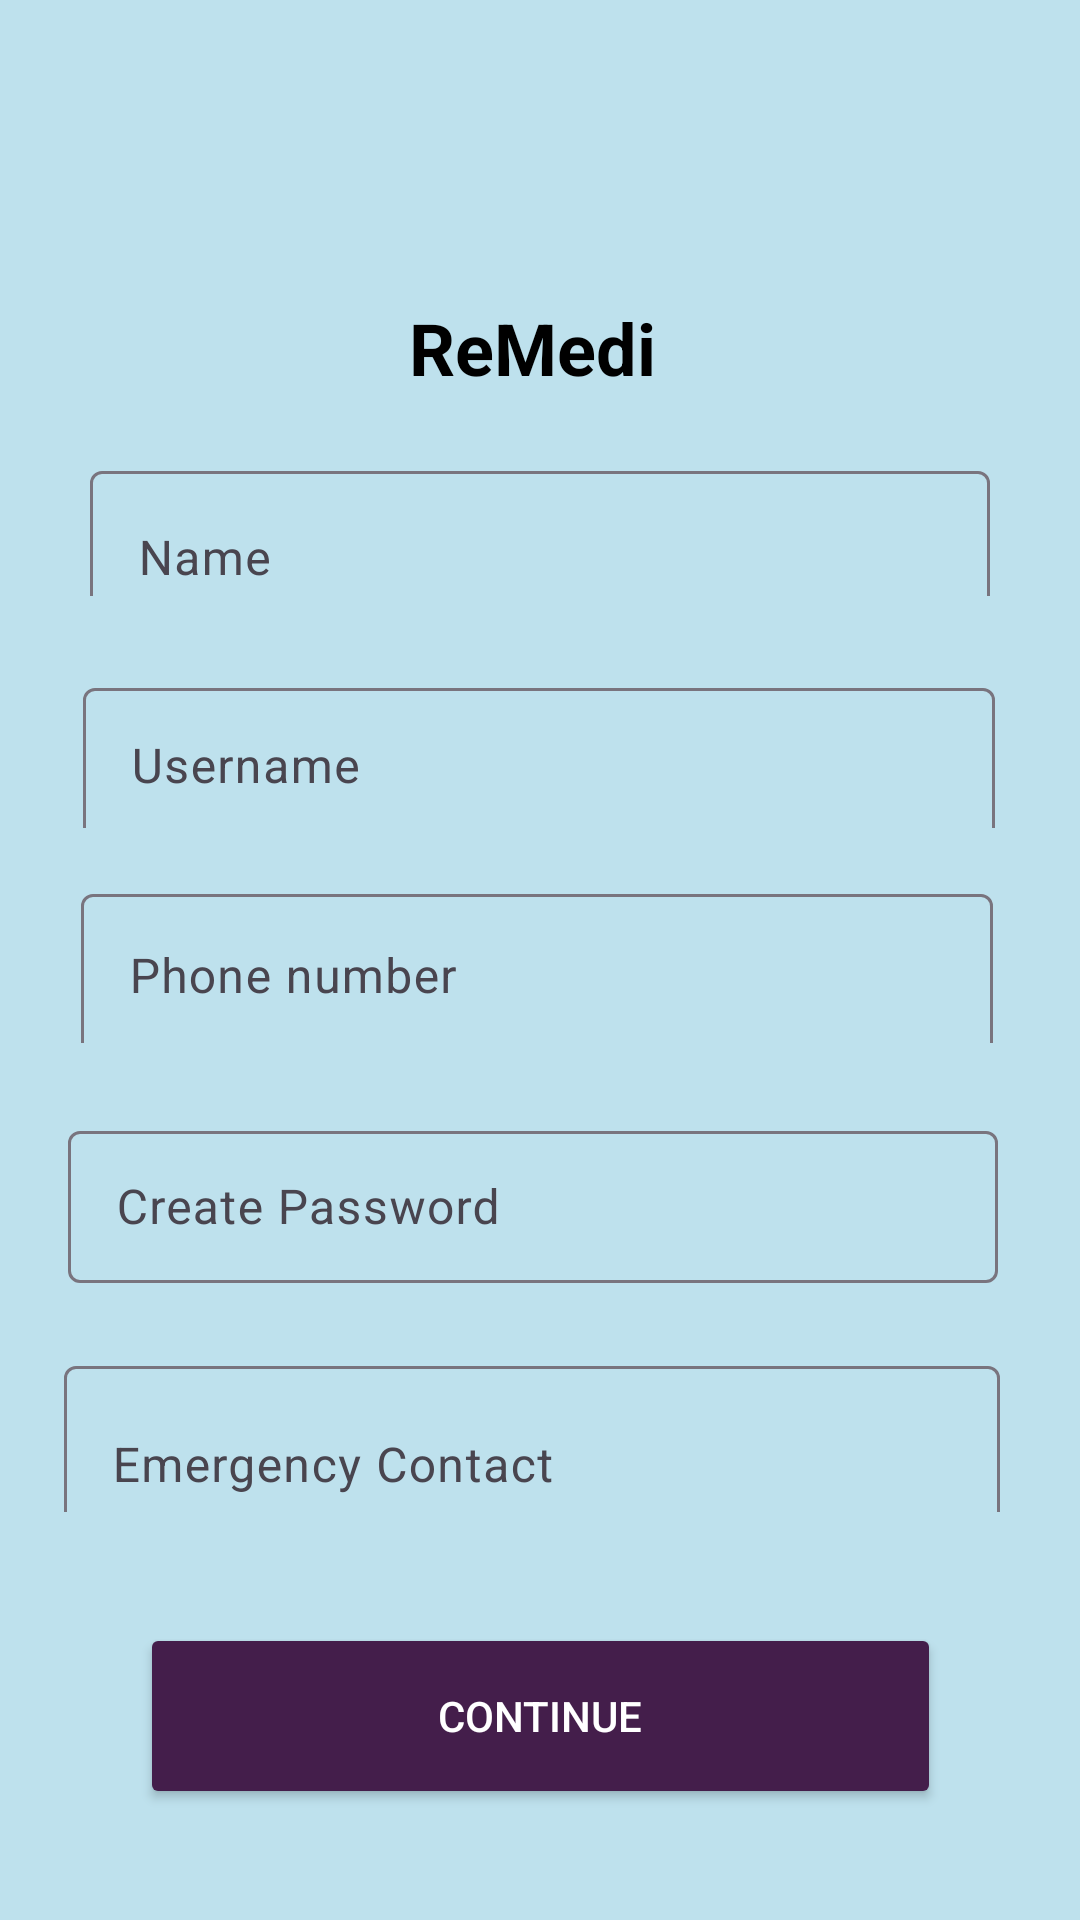

Layout XML and referenced resources for this Android screen:
<!-- AndroidManifest.xml: application theme Theme.ReMedi_final -->
<!-- res/layout/activity_sign_up.xml -->
<?xml version="1.0" encoding="utf-8"?>
<androidx.constraintlayout.widget.ConstraintLayout xmlns:android="http://schemas.android.com/apk/res/android"
    xmlns:app="http://schemas.android.com/apk/res-auto"
    xmlns:tools="http://schemas.android.com/tools"
    android:id="@+id/main"
    android:layout_width="match_parent"
    android:layout_height="match_parent"
    android:background="#BEE1ED"
    tools:context=".SignUp">

    <ImageView
        android:id="@+id/imageView"
        android:layout_width="57dp"
        android:layout_height="76dp"
        android:src="@drawable/logo"
        app:layout_constraintBottom_toBottomOf="parent"
        app:layout_constraintEnd_toEndOf="parent"
        app:layout_constraintStart_toStartOf="parent"
        app:layout_constraintTop_toTopOf="parent"
        app:layout_constraintVertical_bias="0.048" />

    <TextView
        android:id="@+id/textView"
        android:layout_width="86dp"
        android:layout_height="36dp"
        android:text="ReMedi"
        android:textColor="@color/black"
        android:textSize="24dp"
        android:textStyle="bold"
        app:layout_constraintBottom_toBottomOf="parent"
        app:layout_constraintEnd_toEndOf="parent"
        app:layout_constraintHorizontal_bias="0.498"
        app:layout_constraintStart_toStartOf="parent"
        app:layout_constraintTop_toTopOf="parent"
        app:layout_constraintVertical_bias="0.165" />

    <com.google.android.material.textfield.TextInputLayout
        android:id="@+id/textInputLayout3"
        android:layout_width="300dp"
        android:layout_height="47dp"
        app:layout_constraintBottom_toBottomOf="parent"
        app:layout_constraintEnd_toEndOf="parent"
        app:layout_constraintStart_toStartOf="parent"
        app:layout_constraintTop_toTopOf="parent"
        app:layout_constraintVertical_bias="0.256">

        <com.google.android.material.textfield.TextInputEditText
            android:layout_width="match_parent"
            android:layout_height="58dp"
            android:hint="Name" />
    </com.google.android.material.textfield.TextInputLayout>

    <com.google.android.material.textfield.TextInputLayout
        android:id="@+id/textInputLayout5"
        android:layout_width="304dp"
        android:layout_height="52dp"
        app:layout_constraintBottom_toBottomOf="parent"
        app:layout_constraintEnd_toEndOf="parent"
        app:layout_constraintHorizontal_bias="0.495"
        app:layout_constraintStart_toStartOf="parent"
        app:layout_constraintTop_toTopOf="parent"
        app:layout_constraintVertical_bias="0.381">

        <com.google.android.material.textfield.TextInputEditText
            android:layout_width="match_parent"
            android:layout_height="52dp"
            android:hint="Username" />

    </com.google.android.material.textfield.TextInputLayout>

    <com.google.android.material.textfield.TextInputLayout
        android:id="@+id/textInputLayout6"
        android:layout_width="304dp"
        android:layout_height="55dp"
        app:layout_constraintBottom_toBottomOf="parent"
        app:layout_constraintEnd_toEndOf="parent"
        app:layout_constraintHorizontal_bias="0.485"
        app:layout_constraintStart_toStartOf="parent"
        app:layout_constraintTop_toTopOf="parent">

        <com.google.android.material.textfield.TextInputEditText
            android:layout_width="match_parent"
            android:layout_height="55dp"
            android:hint="Phone number" />
    </com.google.android.material.textfield.TextInputLayout>

    <com.google.android.material.textfield.TextInputLayout
        android:id="@+id/textInputLayout7"
        android:layout_width="310dp"
        android:layout_height="56dp"
        app:layout_constraintBottom_toBottomOf="parent"
        app:layout_constraintEnd_toEndOf="parent"
        app:layout_constraintHorizontal_bias="0.455"
        app:layout_constraintStart_toStartOf="parent"
        app:layout_constraintTop_toBottomOf="@+id/textInputLayout6"
        app:layout_constraintVertical_bias="0.102">

        <com.google.android.material.textfield.TextInputEditText
            android:layout_width="match_parent"
            android:layout_height="wrap_content"
            android:hint="Create Password" />
    </com.google.android.material.textfield.TextInputLayout>

    <com.google.android.material.textfield.TextInputLayout
        android:id="@+id/textInputLayout8"
        android:layout_width="312dp"
        android:layout_height="54dp"
        app:layout_constraintBottom_toBottomOf="parent"
        app:layout_constraintEnd_toEndOf="parent"
        app:layout_constraintHorizontal_bias="0.444"
        app:layout_constraintStart_toStartOf="parent"
        app:layout_constraintTop_toBottomOf="@+id/textInputLayout7"
        app:layout_constraintVertical_bias="0.14">

        <com.google.android.material.textfield.TextInputEditText
            android:layout_width="match_parent"
            android:layout_height="66dp"
            android:hint="Emergency Contact" />
    </com.google.android.material.textfield.TextInputLayout>

    <Button
        android:id="@+id/button3"
        android:layout_width="267dp"
        android:layout_height="62dp"
        android:text="Continue"
        android:onClick="acctdone"
        android:backgroundTint="#441E4B"
        android:textColor="@color/white"
        app:layout_constraintBottom_toBottomOf="parent"
        app:layout_constraintEnd_toEndOf="parent"
        app:layout_constraintStart_toStartOf="parent"
        app:layout_constraintTop_toBottomOf="@+id/textInputLayout8" />

</androidx.constraintlayout.widget.ConstraintLayout>
<!-- resources referenced by this layout -->
<resources>
  <style name="Theme.ReMedi_final" parent="Base.Theme.ReMedi_final" />
  <style name="Base.Theme.ReMedi_final" parent="Theme.Material3.DayNight.NoActionBar">
          
          
      </style>
  <!-- not gathered from this repository: default colours our renderer supplied (Android Studio template values) -->
  <color name="black">#FF000000</color>
  <color name="white">#FFFFFFFF</color>
</resources>
